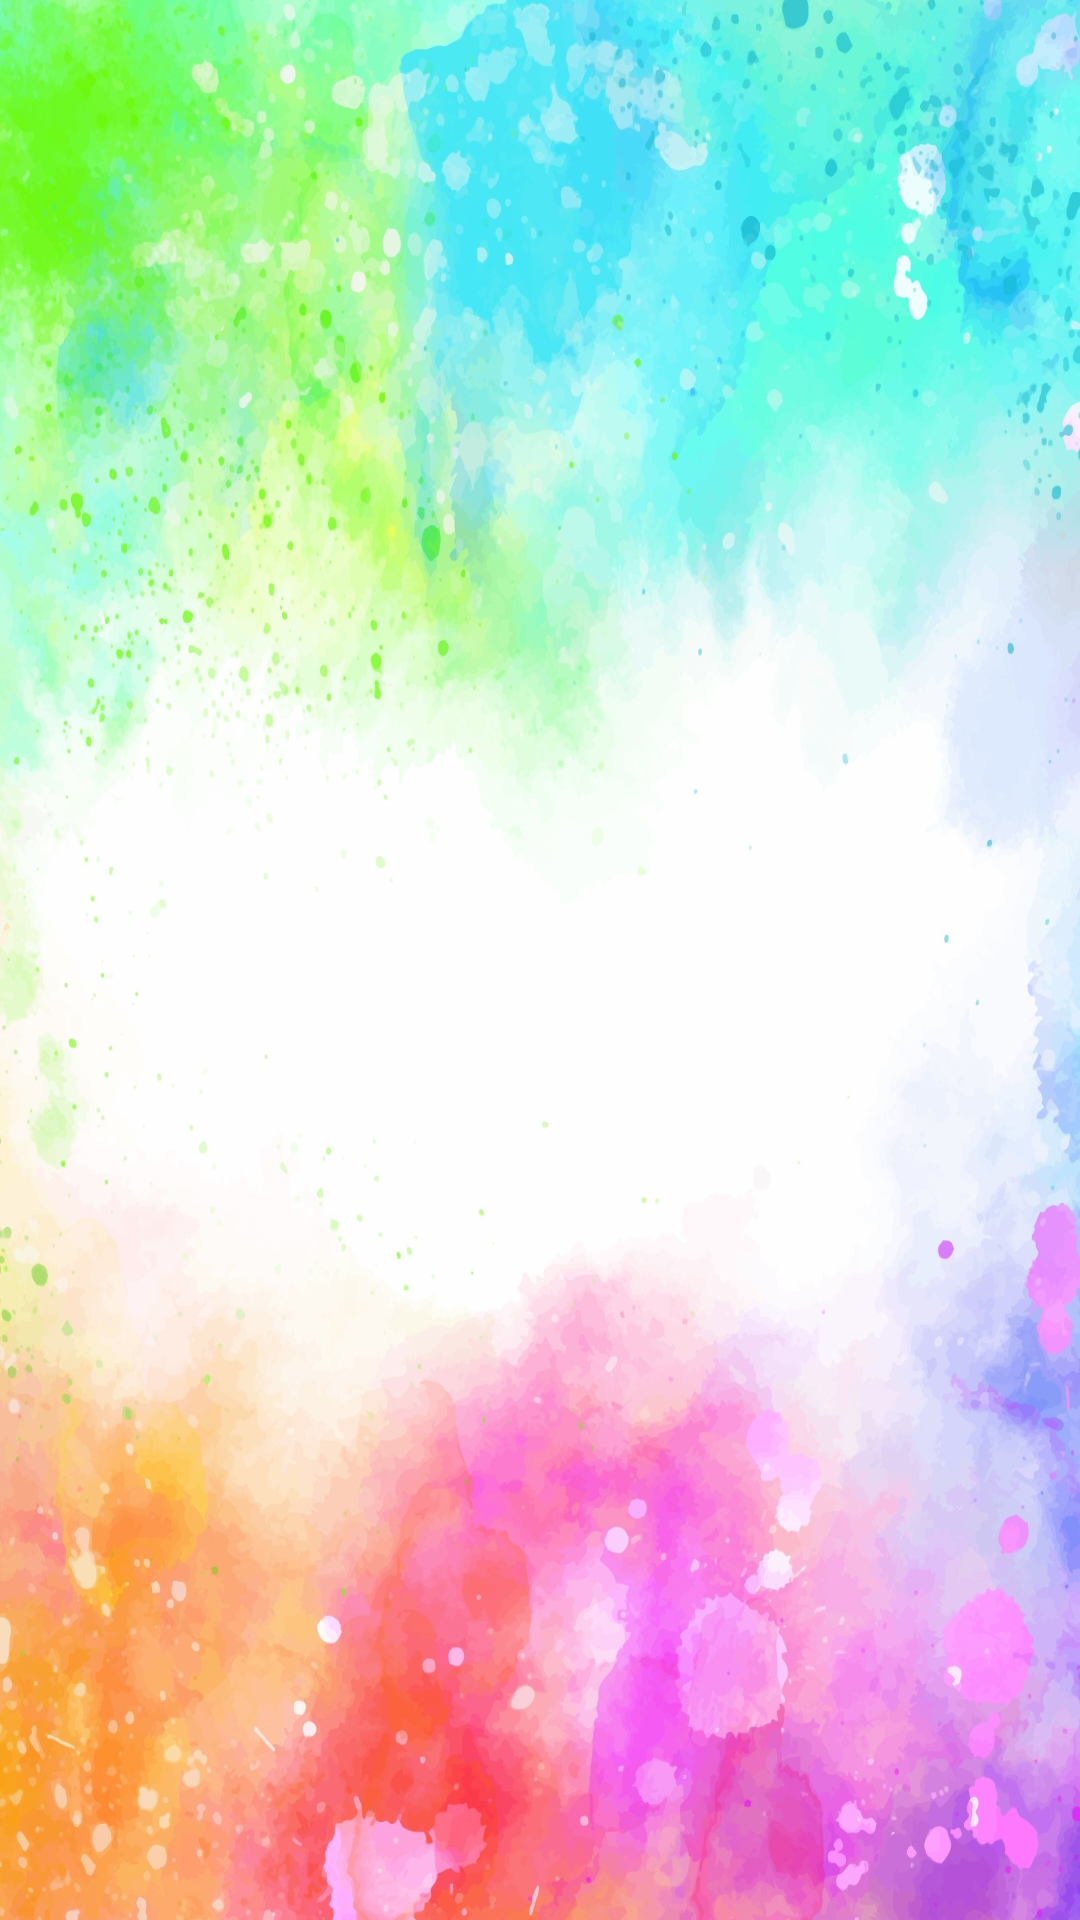

Layout XML and referenced resources for this Android screen:
<!-- AndroidManifest.xml: application theme Theme.Amiternum -->
<!-- res/layout/list_fragment.xml -->
<?xml version="1.0" encoding="utf-8"?>
<androidx.constraintlayout.widget.ConstraintLayout xmlns:android="http://schemas.android.com/apk/res/android"
    android:layout_width="match_parent"
    android:layout_height="match_parent"
    xmlns:tools="http://schemas.android.com/tools"
    xmlns:app="http://schemas.android.com/apk/res-auto"
    android:background="@drawable/sfondo2">

    <TextView
        android:id="@+id/titleHomepage"
        android:layout_width="match_parent"
        android:layout_height="wrap_content"
        tools:text="@string/subtitle"
        android:textColor="@color/black"
        android:textSize="20sp"
        android:textStyle="bold"
        android:padding="10dp"
        android:gravity="center"
        app:layout_constraintTop_toTopOf="parent"
        app:layout_constraintStart_toStartOf="parent"
        app:layout_constraintEnd_toEndOf="parent" />

    <androidx.recyclerview.widget.RecyclerView
        android:id="@+id/recyclerView"
        android:layout_width="0dp"
        android:layout_height="0dp"
        app:layoutManager="androidx.recyclerview.widget.GridLayoutManager"
        app:layout_constraintEnd_toEndOf="parent"
        app:layout_constraintHorizontal_bias="1.0"
        app:layout_constraintStart_toStartOf="parent"
        app:layout_constraintTop_toBottomOf="@id/titleHomepage"
        app:layout_constraintBottom_toBottomOf="parent"
        app:spanCount="2"
        tools:listitem="@layout/adapter_artwork"
        android:paddingBottom="10dp"/>

</androidx.constraintlayout.widget.ConstraintLayout>
<!-- res/layout/adapter_artwork.xml (included above) -->
<?xml version="1.0" encoding="utf-8"?>
<androidx.constraintlayout.widget.ConstraintLayout xmlns:android="http://schemas.android.com/apk/res/android"
    xmlns:app="http://schemas.android.com/apk/res-auto"
    xmlns:tools="http://schemas.android.com/tools"
    android:layout_width="match_parent"
    android:layout_height="wrap_content"
    android:padding="5dp">

    <androidx.cardview.widget.CardView
        android:layout_width="300dp"
        android:layout_height="wrap_content"
        android:layout_marginStart="8dp"
        android:layout_marginTop="4dp"
        android:layout_marginEnd="8dp"
        app:layout_constraintBottom_toBottomOf="parent"
        app:layout_constraintStart_toStartOf="parent"
        app:layout_constraintEnd_toEndOf="parent"
        app:layout_constraintTop_toTopOf="parent"
        android:backgroundTint="@color/transparent">

        <androidx.constraintlayout.widget.ConstraintLayout
            android:id="@+id/layoutRoot"
            android:layout_width="300dp"
            android:layout_height="160dp"
            android:clickable="true"
            android:focusable="true"
            android:background="@drawable/squared_backgroud">

            <ImageView
                android:id="@+id/imageArtwork"
                android:layout_width="match_parent"
                android:layout_height="0dp"
                android:contentDescription="@string/icon"
                android:scaleType="fitXY"
                android:src="@drawable/ic_museum_icon"
                app:layout_constraintBottom_toTopOf="@+id/textTitleArtwork"
                app:layout_constraintEnd_toEndOf="parent"
                app:layout_constraintStart_toStartOf="parent"
                app:layout_constraintTop_toTopOf="parent" />

            <TextView
                android:id="@+id/textTitleArtwork"
                android:layout_width="match_parent"
                android:layout_height="wrap_content"
                android:background="@drawable/half_opposite_rounded_backgroud"
                android:fontFamily="sans-serif-condensed-medium"
                android:gravity="center"
                android:paddingHorizontal="10dp"
                android:textColor="@color/black"
                android:textSize="20sp"
                app:layout_constraintBottom_toBottomOf="parent"
                app:layout_constraintEnd_toEndOf="parent"
                app:layout_constraintStart_toStartOf="parent"
                tools:text="TextTitle" />

        </androidx.constraintlayout.widget.ConstraintLayout>

    </androidx.cardview.widget.CardView>

</androidx.constraintlayout.widget.ConstraintLayout>
<!-- resources referenced by this layout -->
<resources>
  <color name="black">#FF000000</color>
  <color name="transparent">#00000000</color>
  <!-- drawable half_opposite_rounded_backgroud (drawable) -->
  <?xml version="1.0" encoding="utf-8"?>
  <shape xmlns:android="http://schemas.android.com/apk/res/android" >
      <solid android:color="@color/senape"/>
      <corners
          android:bottomLeftRadius="10dp"
          android:bottomRightRadius="10dp"/>
      <stroke android:color="@color/black"
          android:width="0.8dp" />
  </shape>
  <!-- drawable ic_museum_icon: vector/xml drawable (drawable, 3371 chars, omitted) -->
  <!-- drawable sfondo2: jpg bitmap (drawable, 324696 bytes) -->
  <!-- drawable squared_backgroud (drawable) -->
  <?xml version="1.0" encoding="utf-8"?>
  <shape xmlns:android="http://schemas.android.com/apk/res/android" android:color="@color/transparent" >
      <solid android:color="@color/blue"/>
      <corners
          android:radius="10dp"/>
      <stroke android:color="@color/black"
          android:width="1dp" />
  </shape>
  <string name="icon">icona</string>
  <string name="subtitle">Riscopri la storia</string>
  <style name="Theme.Amiternum" parent="Theme.MaterialComponents.DayNight.NoActionBar">
          
          <item name="colorPrimary">@color/blue</item>
          <item name="colorPrimaryVariant">@color/blue</item>
          <item name="colorOnPrimary">@color/senape</item>
          
          <item name="colorSecondary">@color/blue</item>
          <item name="colorSecondaryVariant">@color/blue</item>
          <item name="colorOnSecondary">@color/black</item>
          
          <item name="android:statusBarColor">?attr/colorPrimaryVariant</item>
          
          <item name="windowActionBar">false</item>
          <item name="windowNoTitle">true</item>
          <item name="android:windowIsTranslucent">true</item>
      </style>
  <color name="senape">#FCBF49</color>
  <color name="blue">#003049</color>
</resources>
